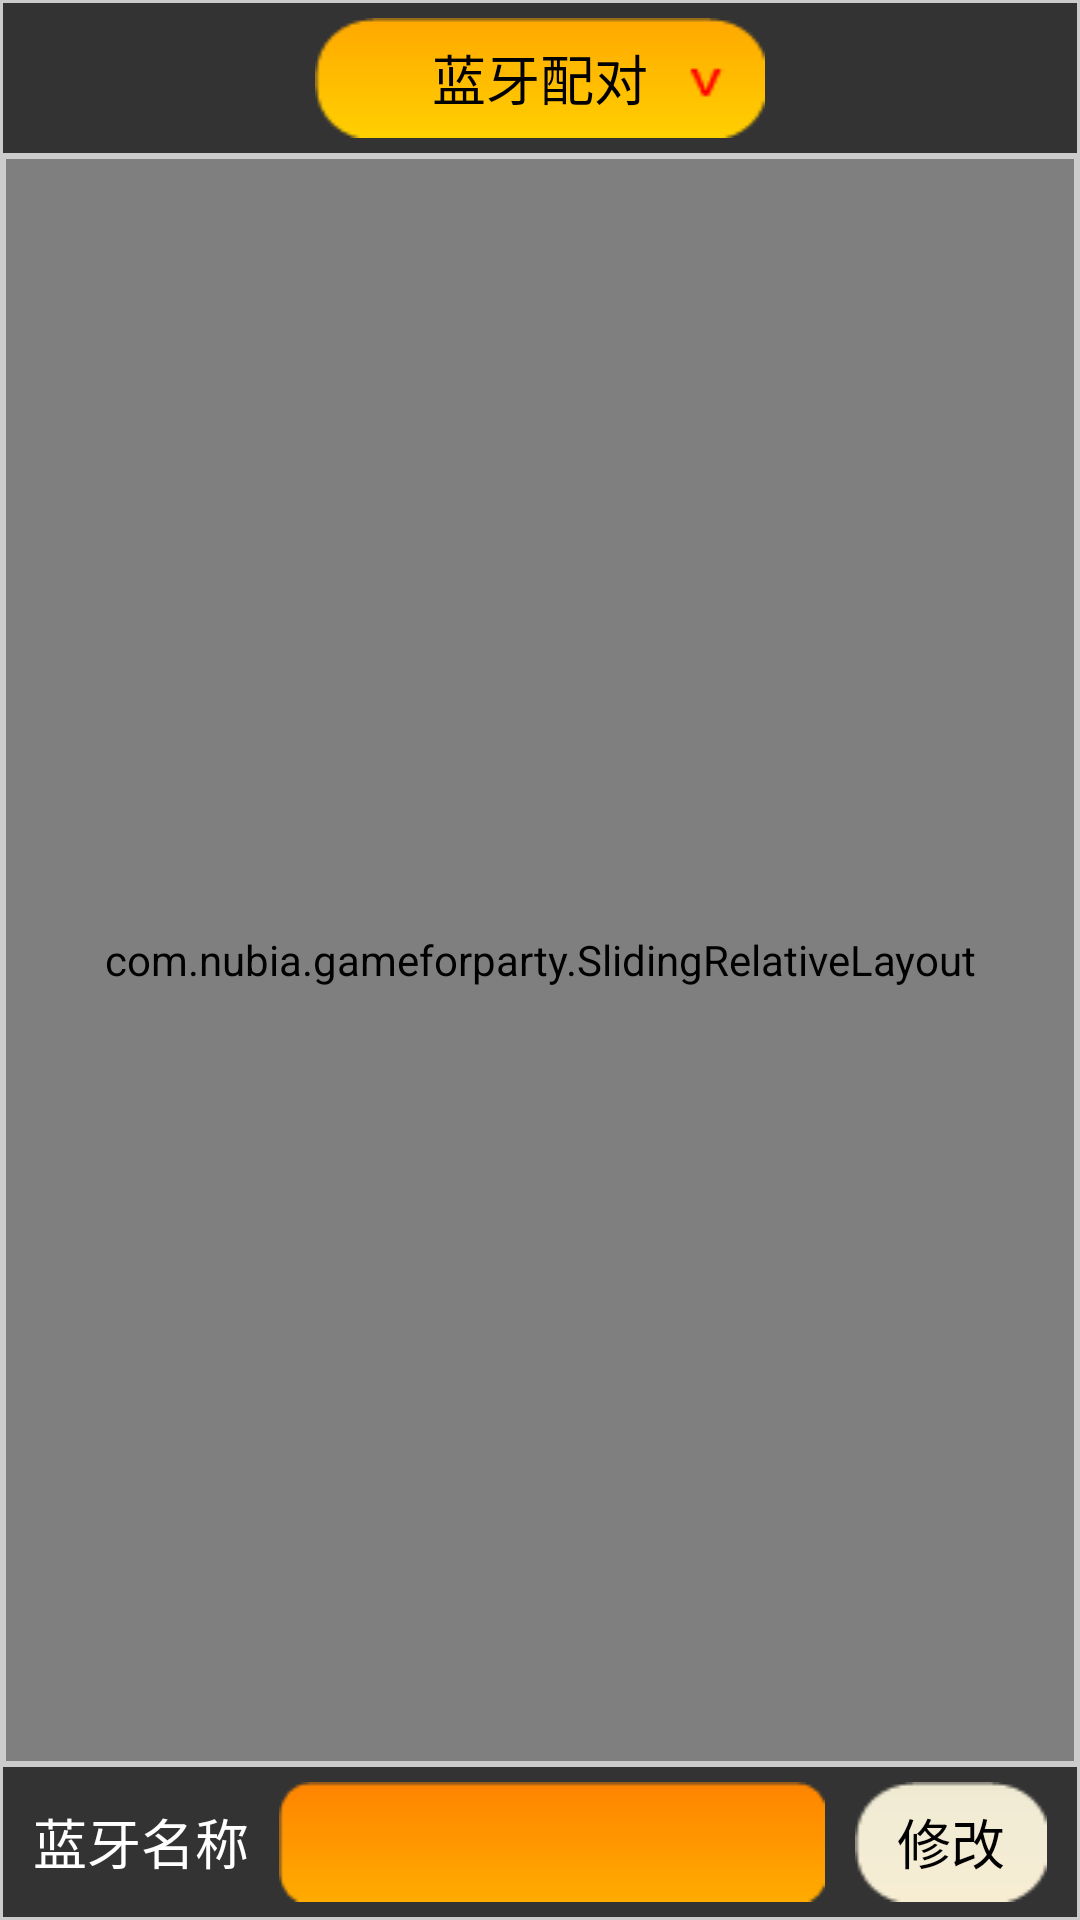

Produce the Android XML layout that renders to this screen, including the resource entries it uses.
<!-- AndroidManifest.xml: application theme AppTheme -->
<!-- res/layout/gamehall_view.xml -->
<RelativeLayout xmlns:android="http://schemas.android.com/apk/res/android"
    xmlns:tools="http://schemas.android.com/tools"
    android:layout_width="match_parent"
    android:layout_height="match_parent"
    android:background="@color/hui_se" >

    <RelativeLayout
        android:id="@+id/top"
        android:layout_width="fill_parent"
        android:layout_height="@dimen/host_title_height"
        android:layout_marginLeft="@dimen/host_title_margin"
        android:layout_marginRight="@dimen/host_title_margin"
        android:layout_marginTop="@dimen/host_title_margin"
        android:background="@color/dan_hei" >

        <Button
            android:id="@+id/hall_title_btn_id"
            android:layout_width="@dimen/gridview_item_imageview_width"
            android:layout_height="@dimen/host_title_im_height"
            android:layout_centerInParent="true"
            android:background="@drawable/topair"
            android:text="@string/hall_title_btn_text" />
    </RelativeLayout>

    <RelativeLayout
        android:id="@+id/bottom"
        android:layout_width="fill_parent"
        android:layout_height="@dimen/host_title_height"
        android:layout_alignParentBottom="true"
        android:layout_marginBottom="@dimen/host_title_margin"
        android:layout_marginLeft="@dimen/host_title_margin"
        android:layout_marginRight="@dimen/host_title_margin"
        android:background="@color/dan_hei" >

        <TextView
            android:id="@+id/app_bottom_tv_id"
            android:layout_width="wrap_content"
            android:layout_height="wrap_content"
            android:layout_centerVertical="true"
            android:layout_marginLeft="@dimen/host_title_im_marginleft"
            android:text="@string/app_bottom_tv_text"
            android:textColor="@color/bai_se"
            android:textSize="@dimen/host_title_tv_size" />

        <Button
            android:id="@+id/app_bottom_btn_id"
            android:layout_width="wrap_content"
            android:layout_height="@dimen/hostview_tv_height"
            android:layout_alignParentRight="true"
            android:layout_centerVertical="true"
            android:layout_marginRight="@dimen/host_title_im_marginleft"
            android:background="@drawable/btn_bg1"
            android:text="@string/app_bottom_btn_text" />

        <EditText
            android:id="@+id/app_buttom_et_id"
            android:layout_width="wrap_content"
            android:layout_height="@dimen/hostview_tv_height"
            android:layout_centerVertical="true"
            android:layout_marginLeft="@dimen/fragment_pair_tv_marginleft"
            android:layout_marginRight="@dimen/fragment_pair_tv_marginleft"
            android:layout_toLeftOf="@id/app_bottom_btn_id"
            android:layout_toRightOf="@id/app_bottom_tv_id"
            android:background="@drawable/b1"
            android:gravity="center"
            android:inputType="text"
            android:textColor="@color/hei_se" />
    </RelativeLayout>

    <com.nubia.gameforparty.SlidingRelativeLayout
        android:id="@+id/content"
        android:layout_width="fill_parent"
        android:layout_height="wrap_content"
        android:layout_above="@id/bottom"
        android:layout_below="@id/top"
        android:layout_margin="@dimen/hall_content_margin"
        android:background="@color/bai_se" />

</RelativeLayout>
<!-- resources referenced by this layout -->
<resources>
  <color name="bai_se">#fff</color>
  <color name="dan_hei">#333</color>
  <color name="hei_se">#000</color>
  <color name="hui_se">#ccc</color>
  <dimen name="fragment_pair_tv_marginleft">10dp</dimen>
  <dimen name="gridview_item_imageview_width">150dp</dimen>
  <dimen name="hall_content_margin">2dp</dimen>
  <dimen name="host_title_height">50dp</dimen>
  <dimen name="host_title_im_height">40dp</dimen>
  <dimen name="host_title_im_marginleft">10dp</dimen>
  <dimen name="host_title_margin">1dp</dimen>
  <dimen name="host_title_tv_size">18sp</dimen>
  <dimen name="hostview_tv_height">40dp</dimen>
  <!-- drawable b1: png bitmap (drawable-hdpi, 615 bytes) -->
  <!-- drawable btn_bg1: png bitmap (drawable-hdpi, 645 bytes) -->
  <!-- drawable topair: png bitmap (drawable-hdpi, 843 bytes) -->
  <string name="app_bottom_btn_text">修改</string>
  <string name="app_bottom_tv_text">蓝牙名称</string>
  <string name="hall_title_btn_text">蓝牙配对</string>
  <style name="AppTheme" parent="AppBaseTheme">
         
          
      </style>
  <style name="AppBaseTheme" parent="android:Theme.Light">
         
          
      </style>
</resources>
